Run: headless pygame with SDL's dummy video driver; simulated clock (each Clock.tick advances the game by its frame time, no real sleeping); random seed 0; keys injected as events and as key.get_pressed() state; no mouse input.
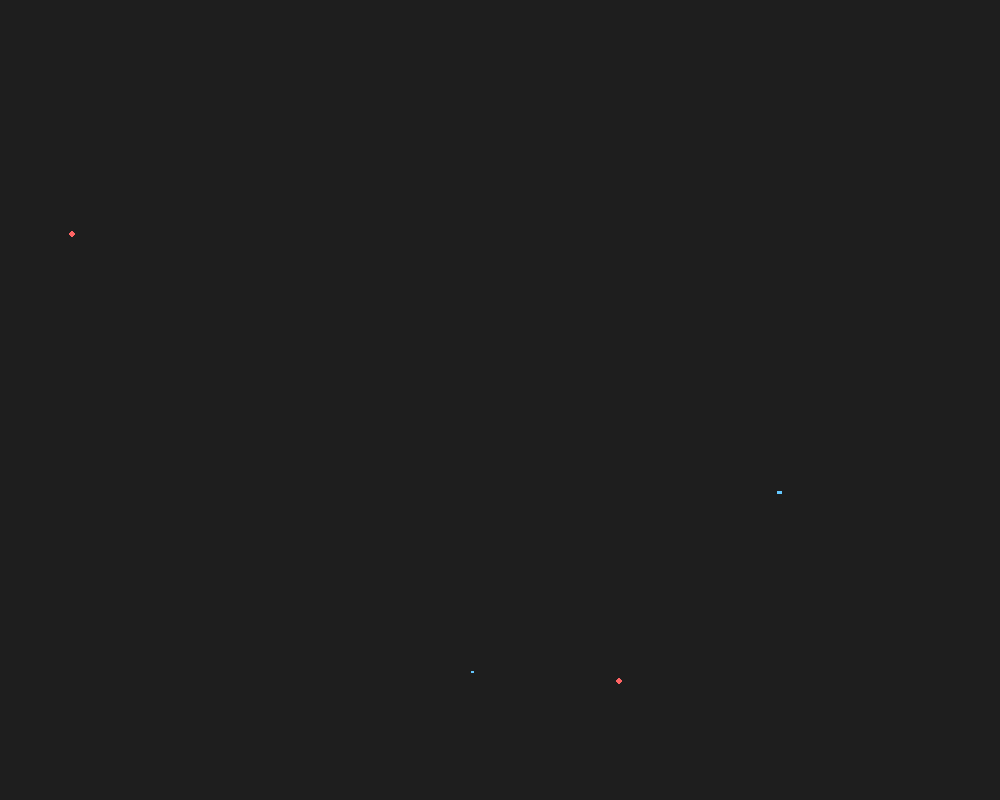
Frame 1 of 4 · flips 1–60 · no input
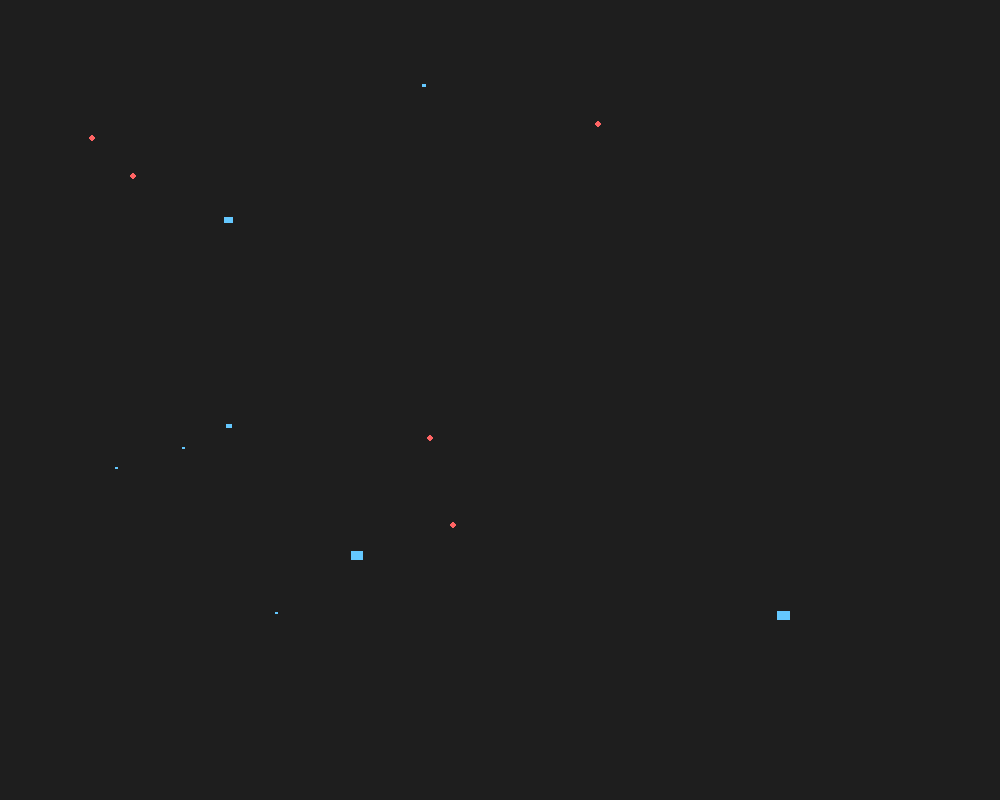
Frame 2 of 4 · flips 61–180 · tapped SPACE, RETURN · held RIGHT (→), D
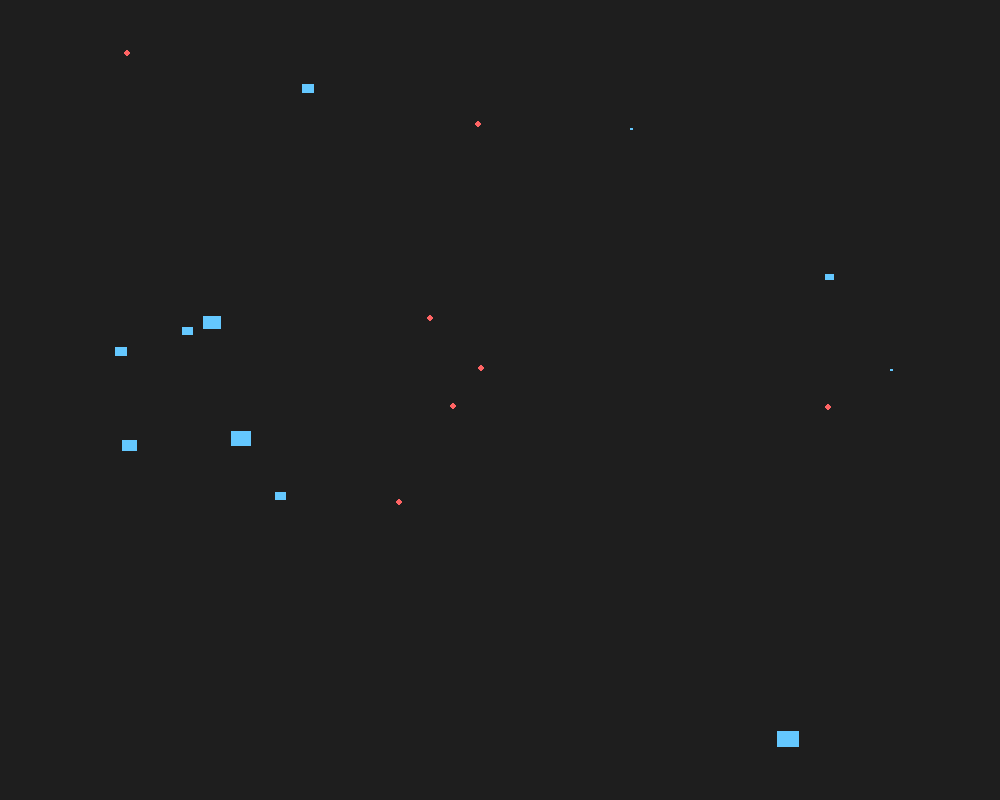
Frame 3 of 4 · flips 181–300 · held DOWN (↓), S
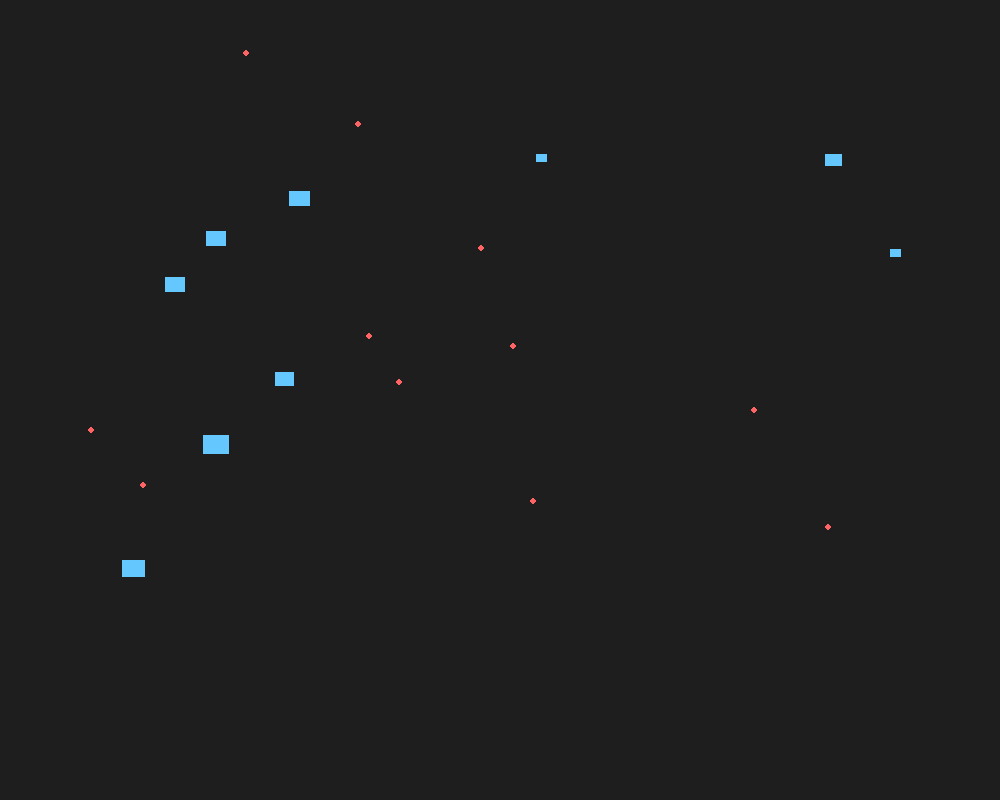
Frame 4 of 4 · flips 301–420 · held LEFT (←), A, UP (↑), W

The pygame program that drew these frames:

import pygame
import random
from abc import ABC, abstractmethod
import sys

# Constantes
WIDTH, HEIGHT = 1000, 800
FPS = 60
EVTOL_COLOR = (100, 200, 255)
PERSON_COLOR = (255, 100, 100)

class PathPlanner(ABC):
    @abstractmethod
    def get_next_point(self, origin, destination):
        pass

class StraightLinePathPlanner(PathPlanner):
    def __init__(self, step=1):
        self.step = step

    def get_next_point(self, origin, destination):
        ox, oy = origin
        dx, dy = destination
        vx, vy = dx - ox, dy - oy
        dist = (vx ** 2 + vy ** 2) ** 0.5
        if dist == 0 or dist < self.step:
            return destination
        nx = ox + self.step * vx / dist
        ny = oy + self.step * vy / dist
        return int(nx), int(ny)

class Drawable(ABC):
    @abstractmethod
    def draw(self, surface):
        pass

# --- Princípio da Responsabilidade Única (SRP) ---
class Person(Drawable):
    def __init__(self, x, y):
        self.xo = x # origin
        self.xd = self.xo # destination
        self.bxo = self.xo # before
        self.yo = y # origin
        self.yd = self.yo # destination
        self.byo = self.yo # before
        self.path_planner = StraightLinePathPlanner()
        self.clean = False

    def set_destination(self, xd, yd):
        if (self.xd, self.yd) == (self.xo, self.yo):
            self.xd = xd
            self.yd = yd

    def draw(self, surface):
        # Salva a posição anterior antes de atualizar
        self.bxo, self.byo = self.xo, self.yo
        self.xo, self.yo = self.path_planner.get_next_point((self.xo, self.yo), (self.xd, self.yd))
        pygame.draw.circle(surface, PERSON_COLOR, (self.xo, self.yo), 3)
        # Verifica se chegou ao destino ou se parou de se mover
        if (self.xo, self.yo) == (self.xd, self.yd) or (self.bxo, self.byo) == (self.xo, self.yo):
            self.clean = True

# --- Classe EVTOL seguindo Princípio Aberto/Fechado (OCP) ---
class VTOL(Drawable):
    def __init__(self, x, y):
        self.xo = x
        self.xd = self.xo
        self.bxo = self.xo  # before position
        self.yo = y
        self.yd = self.yo
        self.byo = self.yo  # before position
        self.clean = False

        self.state = "landed"
        self.before_state = self.state
        self.base_width = 7
        self.base_scale = 1
        self.atual_scale = self.base_scale
        self.loked_state = False

        self.scale_landed = 0.4
        self.landing_to_landed = [
            row/100 for row in range(int(self.scale_landed * 100), self.base_width * 100, 1)
        ]
        self.landed_to_taking_off = [
            row/100 for row in range(int(self.scale_landed * 100), self.base_width * 100, 1)
        ]
        self.landed_to_taking_off.reverse()
        self.iterator_unloked_state = 0
        self.list_scale = []

        self.evtol_scale = self.scale_landed

        self.path_planner = StraightLinePathPlanner()

    def get_choices(self):
        return ["landed", "taking_off", "flying", "landing"]

    def set_destination(self, xd, yd):
        if (self.xd, self.yd) == (self.xo, self.yo):
            self.xd = xd
            self.yd = yd

    def update_state(self, new_state):
        if self.loked_state:
            return
        update = False
        if self.state == new_state:
            return
        elif self.state == "landed" and new_state == "taking_off": # UP-SCALE
            update = True
            self.loked_state = True
            self.iterator_unloked_state = len(self.landed_to_taking_off)
            self.list_scale = self.landed_to_taking_off
        elif self.state == "taking_off" and new_state == "flying":
            update = True
        elif self.state == "flying" and new_state == "landing":
            update = True
        elif self.state == "landing" and new_state == "landed": # DOWN-SCALE
            update = True
            self.loked_state = True
            self.iterator_unloked_state = len(self.landing_to_landed)
            self.list_scale = self.landing_to_landed
        if update:
            self.before_state = self.state
            self.state = new_state

    def draw(self, surface):
        if self.loked_state:
            self.iterator_unloked_state -= 1
            self.atual_scale = self.list_scale[self.iterator_unloked_state]
            if self.iterator_unloked_state <= 0:
                self.loked_state = False
                self.iterator_unloked_state = 0
        side = int(self.base_width * self.atual_scale)
        # Salva a posição anterior antes de atualizar
        self.bxo, self.byo = self.xo, self.yo
        self.xo, self.yo = self.path_planner.get_next_point((self.xo, self.yo), (self.xd, self.yd))
        pygame.draw.rect(surface, EVTOL_COLOR, (self.xo, self.yo, side, side * (3/4) )) # width, height
        # Verifica se chegou ao destino ou se parou de se mover
        if (self.xo, self.yo) == (self.xd, self.yd) or (self.bxo, self.byo) == (self.xo, self.yo):
            self.clean = True

# --- Princípio da Segregação de Interfaces (ISP) ---
class Vertiport(Drawable):
    def __init__(self, x, y, capacity=2):
        self.x = x
        self.y = y
        self.capacity = capacity

    def draw(self, surface):
        pygame.draw.rect(surface, (180, 180, 180), (self.x, self.y, 60, 60), 2)

# --- Princípio da Inversão de Dependência (DIP) ---
class Simulation:
    def __init__(self):
        self.evtols = []
        self.people = []
        self.vertiports = []

    def spawn_vertiport(self, x=None, y=None):
        x = random.randint(50, WIDTH - 50) if x is None else x
        y = random.randint(50, HEIGHT - 50) if y is None else y
        self.vertiports.append(Vertiport(x, y))

    def spawn_evtol(self, xo=None, yo=None, xd=None, yd=None):
        xo = random.randint(50, WIDTH - 50) if xo is None else xo
        yo = random.randint(50, HEIGHT - 50) if yo is None else yo
        xd = random.randint(50, WIDTH - 50) if xd is None else xd
        yd = random.randint(50, HEIGHT - 50) if yd is None else yd
        vtol = VTOL(xo, yo)
        vtol.set_destination(xd, yd)
        self.evtols.append(vtol)

    def spawn_person(self, xo=None, yo=None, xd=None, yd=None):
        xo = random.randint(50, WIDTH - 50) if xo is None else xo
        yo = random.randint(50, HEIGHT - 50) if yo is None else yo
        xd = random.randint(50, WIDTH - 50) if xd is None else xd
        yd = random.randint(50, HEIGHT - 50) if yd is None else yd
        p = Person(xo, yo)
        p.set_destination(xd, yd)
        self.people.append(p)

    def update(self):
        for evtol in self.evtols:
            # alterna estado para simulação de exemplo
            evtol.update_state(random.choice(evtol.get_choices()))

    def draw(self, surface):
        for v in self.vertiports:
            v.draw(surface)
        for p in self.people:
            if not p.clean: # Se a pessoa não chegou ao destino, desenha
                p.draw(surface)
            else: # Se chegou ao destino, remove a pessoa
                self.people.remove(p)
        for e in self.evtols:
            if not e.clean: # Se o VTOL não chegou ao destino, desenha
                e.draw(surface)
            else: # Se chegou ao destino, remove o VTOL
                self.evtols.remove(e)

# --- Princípio da Inversão de Dependência (DIP): Simulador depende de abstrações ---
class SimulatorUI:
    def __init__(self, fps: bool = True):
        self.title_window = "UAM Network Simulator"
        self.fps = fps
        self.sim = Simulation()

        pygame.init()
        self.clock = pygame.time.Clock()
        pygame.display.set_caption(self.title_window)
        self.screen = pygame.display.set_mode((WIDTH, HEIGHT))

    def run(self):
        running = True
        while running:
            self.clock.tick(FPS)
            if self.fps:
                pygame.display.set_caption(f"{self.title_window} - FPS: {self.clock.get_fps():.2f}")

            # Processa eventos
            for event in pygame.event.get():
                if event.type == pygame.QUIT:
                    running = False
                    sys.exit()

            # Desenha fundo e atualiza a tela
            self.screen.fill((30, 30, 30))
            self.sim.draw(self.screen)

            # Simula chegada de pessoas e evtols
            if random.random() < 0.05:
                self.sim.spawn_person()
            if random.random() < 0.05:
                self.sim.spawn_evtol()

            self.sim.update()
            pygame.display.flip()

        pygame.quit()

if __name__ == "__main__":
    app = SimulatorUI()
    app.run()
